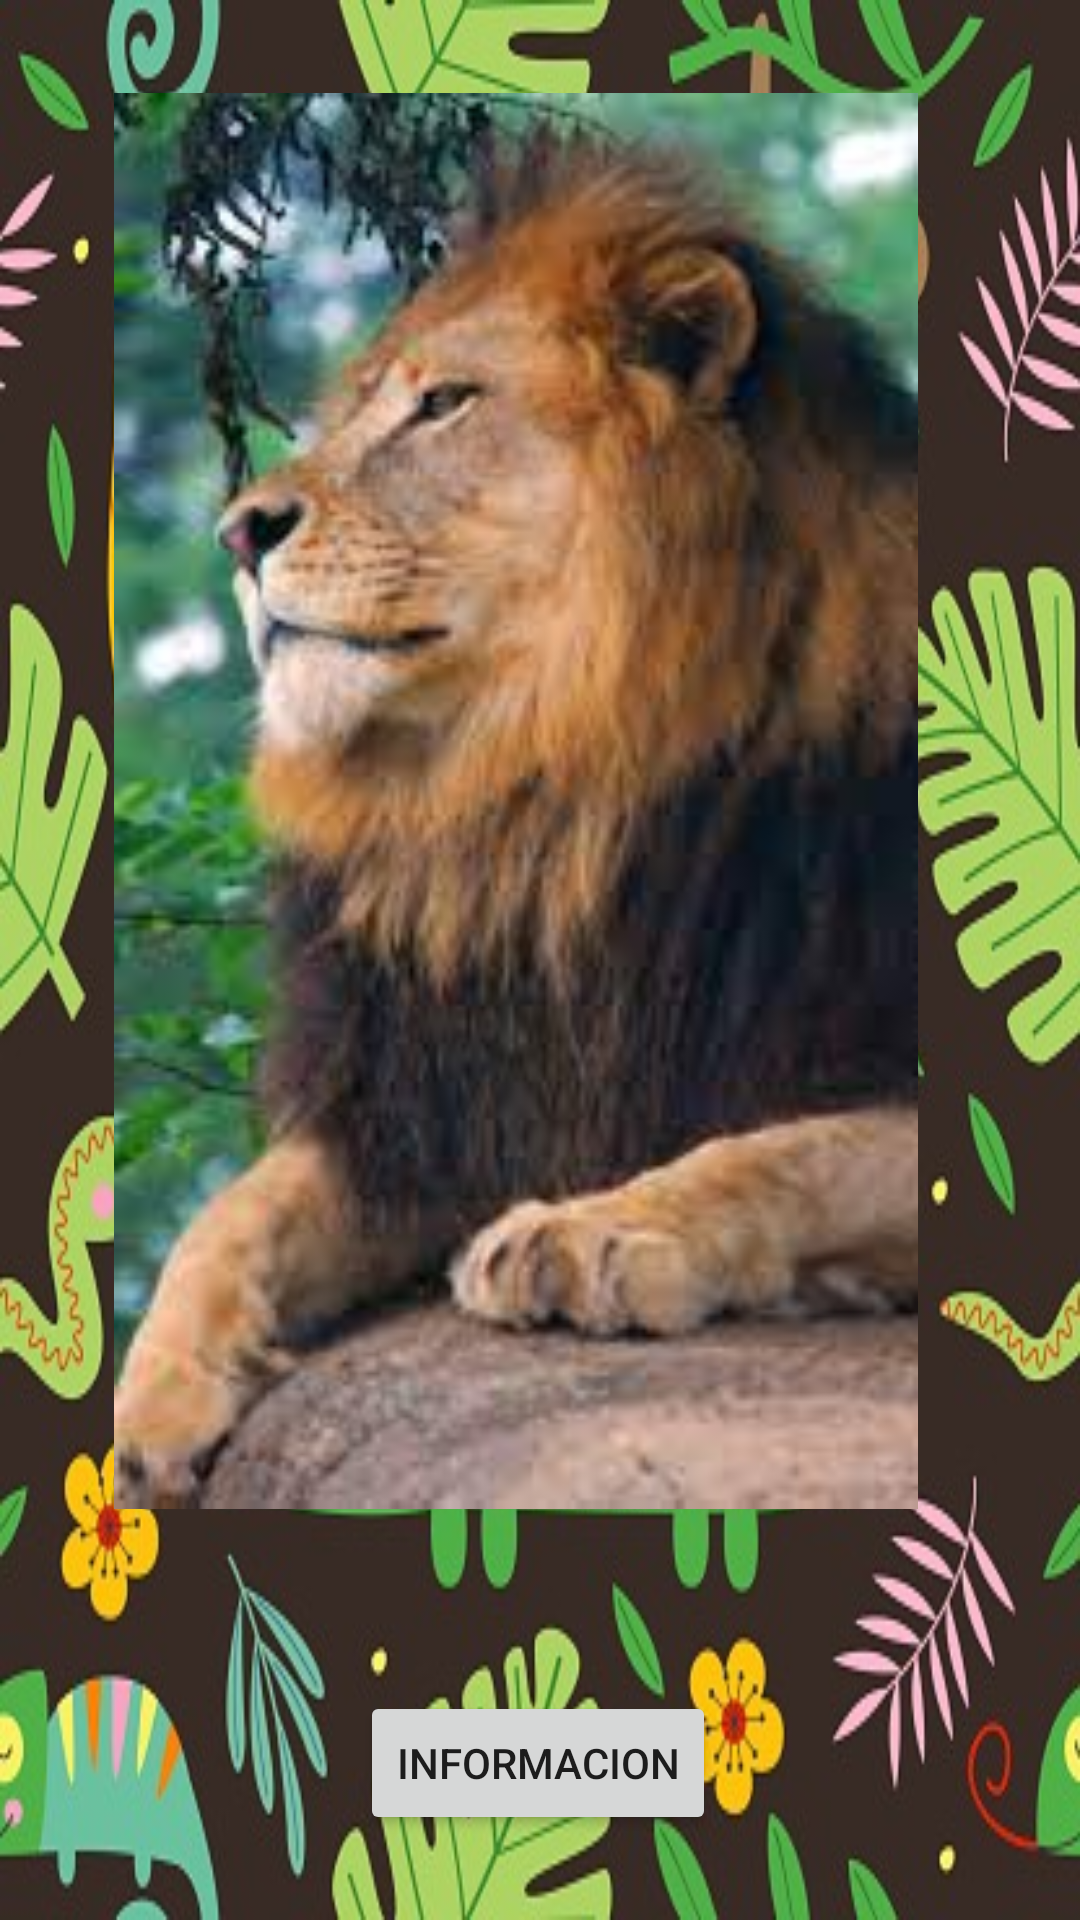

Write the Android layout XML for this screen, with the resource values it uses.
<!-- AndroidManifest.xml: application theme Theme.Trabajo1 -->
<!-- res/layout/activity_leones.xml -->
<?xml version="1.0" encoding="utf-8"?>
<androidx.constraintlayout.widget.ConstraintLayout xmlns:android="http://schemas.android.com/apk/res/android"
    xmlns:app="http://schemas.android.com/apk/res-auto"
    xmlns:tools="http://schemas.android.com/tools"
    android:layout_width="match_parent"
    android:layout_height="match_parent"
    android:background="@drawable/fondo_pri"
    tools:context=".leones">

    <ImageView
        android:id="@+id/imageView2"
        android:layout_width="362dp"
        android:layout_height="472dp"
        android:layout_marginStart="16dp"
        android:layout_marginTop="31dp"
        android:layout_marginEnd="33dp"
        android:layout_marginBottom="228dp"
        app:layout_constraintBottom_toBottomOf="parent"
        app:layout_constraintEnd_toEndOf="parent"
        app:layout_constraintHorizontal_bias="0.5"
        app:layout_constraintStart_toStartOf="parent"
        app:layout_constraintTop_toTopOf="parent"
        app:layout_constraintVertical_bias="0.0"
        app:srcCompat="@drawable/leon1" />

    <Button
        android:id="@+id/button_leon"
        android:layout_width="wrap_content"
        android:layout_height="wrap_content"
        android:layout_marginStart="120dp"
        android:layout_marginEnd="118dp"
        android:text="Informacion"
        app:layout_constraintBottom_toBottomOf="parent"
        app:layout_constraintEnd_toEndOf="parent"
        app:layout_constraintHorizontal_bias="0.0"
        app:layout_constraintStart_toStartOf="parent"
        app:layout_constraintTop_toTopOf="parent"
        app:layout_constraintVertical_bias="0.952" />


</androidx.constraintlayout.widget.ConstraintLayout>
<!-- resources referenced by this layout -->
<resources>
  <!-- drawable fondo_pri: jpeg bitmap (drawable, 74673 bytes) -->
  <!-- drawable leon1: jpg bitmap (drawable, 8181 bytes) -->
  <style name="Theme.Trabajo1" parent="Theme.MaterialComponents.DayNight.DarkActionBar">
          
          <item name="colorPrimary">@color/purple_200</item>
          <item name="colorPrimaryVariant">@color/purple_700</item>
          <item name="colorOnPrimary">@color/white</item>
          
          <item name="colorSecondary">@color/teal_200</item>
          <item name="colorSecondaryVariant">@color/teal_700</item>
          <item name="colorOnSecondary">@color/black</item>
          
          <item name="android:statusBarColor" tools:targetApi="l">?attr/colorPrimaryVariant</item>
          
      </style>
  <color name="purple_200">#97EB36</color>
  <color name="purple_700">#FF3700B3</color>
  <color name="white">#FFFFFFFF</color>
  <color name="teal_200">#FF03DAC5</color>
  <color name="teal_700">#FF018786</color>
  <color name="black">#FF000000</color>
</resources>
